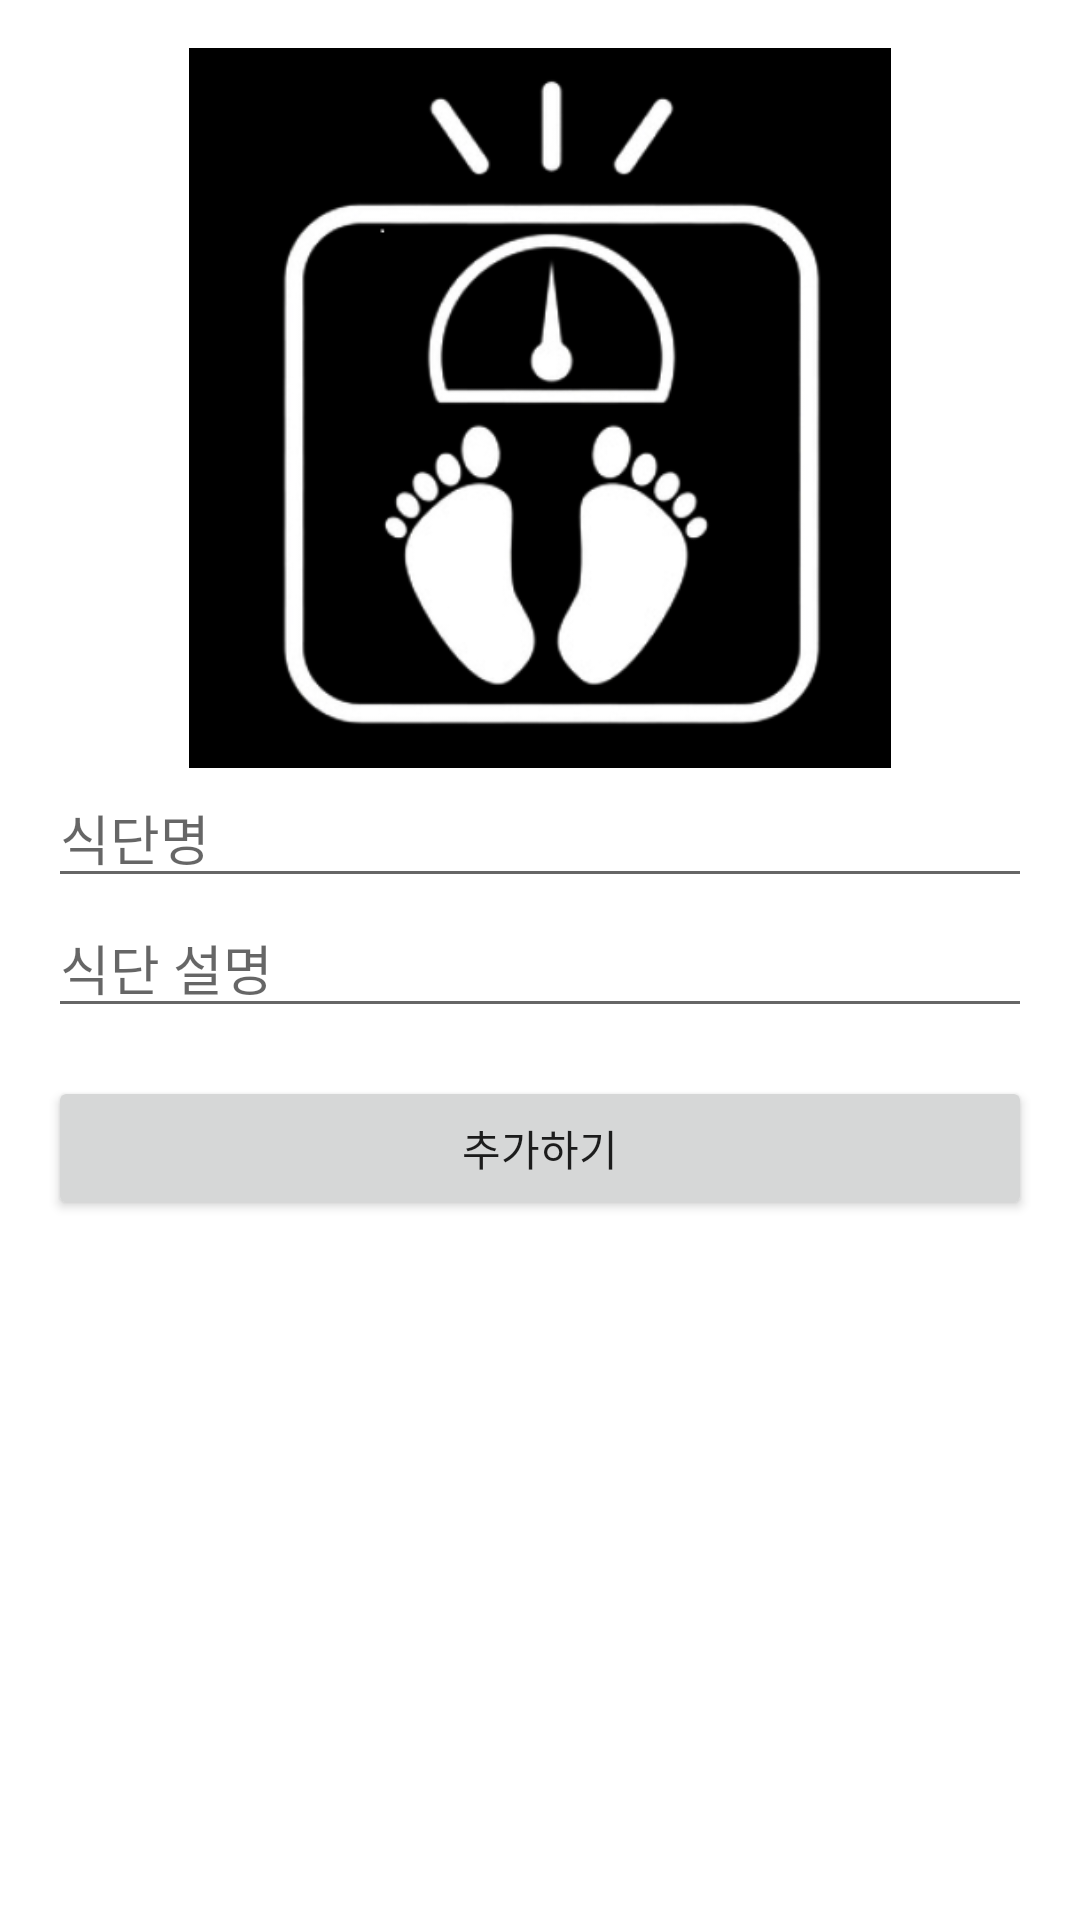

Android layout source for this screen:
<!-- AndroidManifest.xml: application theme Theme.IntentEx -->
<!-- res/layout/activity_input_diet.xml -->
<LinearLayout xmlns:android="http://schemas.android.com/apk/res/android" xmlns:tools="http://schemas.android.com/tools" android:layout_width="match_parent" android:layout_height="match_parent" android:orientation="vertical" android:padding="16dp" tools:context=".SuInputDietActivity">
    <ImageView android:id="@+id/recommendButton" android:layout_width="match_parent" android:layout_height="240dp" android:contentDescription="식단 추천" android:onClick="onRecommendButtonClick" android:scaleType="fitCenter" android:src="@drawable/rcdimg"/>
    <EditText android:id="@+id/mealNameEditText" android:layout_width="match_parent" android:layout_height="wrap_content" android:hint="식단명"/>
    <EditText android:id="@+id/mealDescriptionEditText" android:layout_width="match_parent" android:layout_height="wrap_content" android:hint="식단 설명"/>
    <Button android:id="@+id/addButton" android:layout_width="match_parent" android:layout_height="wrap_content" android:layout_marginTop="16dp" android:text="추가하기"/>
</LinearLayout>
<!-- resources referenced by this layout -->
<resources>
  <!-- drawable rcdimg: png bitmap (drawable-v24, 37281 bytes) -->
  <style name="Theme.IntentEx" parent="Theme.MaterialComponents.DayNight.DarkActionBar">
          
          <item name="colorPrimary">@color/purple_500</item>
          <item name="colorPrimaryVariant">@color/purple_700</item>
          <item name="colorOnPrimary">@color/white</item>
          
          <item name="colorSecondary">@color/teal_200</item>
          <item name="colorSecondaryVariant">@color/teal_700</item>
          <item name="colorOnSecondary">@color/black</item>
          
          <item name="android:statusBarColor">?attr/colorPrimaryVariant</item>
          
      </style>
  <!-- not gathered from this repository: default colours our renderer supplied (Android Studio template values) -->
  <color name="purple_500">#FF6200EE</color>
  <color name="purple_700">#FF3700B3</color>
  <color name="teal_200">#FF03DAC5</color>
  <color name="teal_700">#FF018786</color>
  <color name="black">#FF000000</color>
  <color name="white">#FFFFFFFF</color>
</resources>
